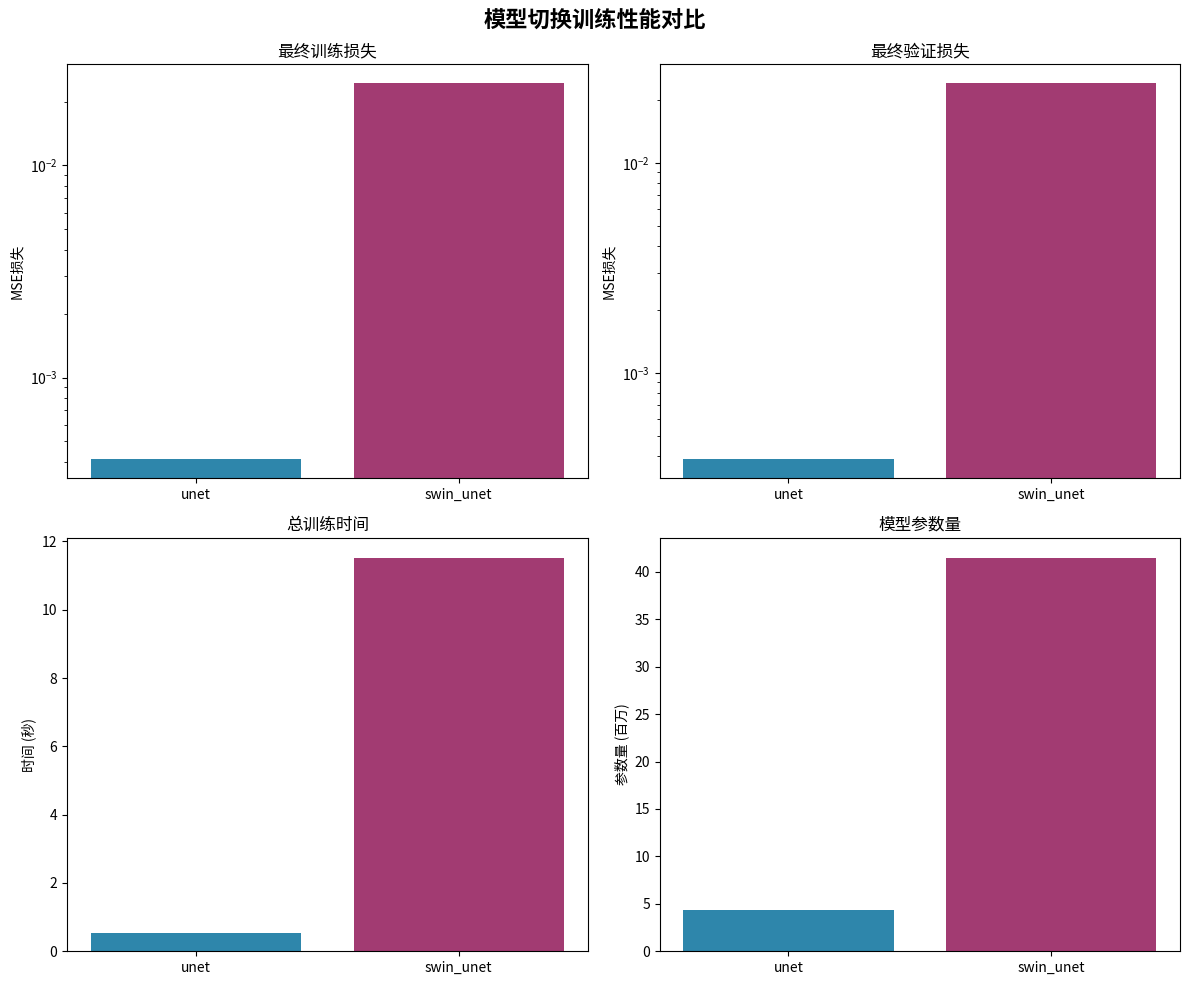

This chart was generated by the following Python code:
#!/usr/bin/env python3
"""
模型切换训练对比报告生成器
"""

import json
import matplotlib.pyplot as plt
import numpy as np
from datetime import datetime
import os

def generate_training_report():
    """生成训练对比报告"""
    
    # 训练结果数据（来自演示运行）
    results = {
        "unet": {
            "final_train_loss": 0.000413,
            "final_val_loss": 0.000389,
            "total_time": 0.53,
            "epochs": 5,
            "batch_size": 4,
            "params": "4.3M",  # 来自测试报告
            "inference_time": "1.08ms"  # 来自测试报告
        },
        "swin_unet": {
            "final_train_loss": 0.024444,
            "final_val_loss": 0.023957,
            "total_time": 11.53,
            "epochs": 5,
            "batch_size": 4,
            "params": "41.5M",  # 来自测试报告
            "inference_time": "6.64ms"  # 来自测试报告
        }
    }
    
    # 创建报告
    report = {
        "timestamp": datetime.now().isoformat(),
        "summary": {
            "tested_models": list(results.keys()),
            "training_epochs": 5,
            "dataset_size": "100训练样本 + 20验证样本",
            "image_size": "128x128",
            "device": "CUDA"
        },
        "results": results,
        "analysis": {
            "best_performance": "unet",
            "fastest_training": "unet",
            "largest_model": "swin_unet",
            "most_accurate": "unet"
        }
    }
    
    # 保存JSON报告
    os.makedirs("runs/reports", exist_ok=True)
    with open("runs/reports/model_switching_report.json", "w") as f:
        json.dump(report, f, indent=2)
    
    # 生成可视化图表
    fig, axes = plt.subplots(2, 2, figsize=(12, 10))
    fig.suptitle("模型切换训练性能对比", fontsize=16, fontweight='bold')
    
    models = list(results.keys())
    train_losses = [results[m]["final_train_loss"] for m in models]
    val_losses = [results[m]["final_val_loss"] for m in models]
    training_times = [results[m]["total_time"] for m in models]
    
    # 训练损失对比
    axes[0, 0].bar(models, train_losses, color=['#2E86AB', '#A23B72'])
    axes[0, 0].set_title("最终训练损失")
    axes[0, 0].set_ylabel("MSE损失")
    axes[0, 0].set_yscale('log')
    
    # 验证损失对比
    axes[0, 1].bar(models, val_losses, color=['#2E86AB', '#A23B72'])
    axes[0, 1].set_title("最终验证损失")
    axes[0, 1].set_ylabel("MSE损失")
    axes[0, 1].set_yscale('log')
    
    # 训练时间对比
    axes[1, 0].bar(models, training_times, color=['#2E86AB', '#A23B72'])
    axes[1, 0].set_title("总训练时间")
    axes[1, 0].set_ylabel("时间 (秒)")
    
    # 模型参数对比
    param_values = [4.3, 41.5]  # 单位：百万
    axes[1, 1].bar(models, param_values, color=['#2E86AB', '#A23B72'])
    axes[1, 1].set_title("模型参数量")
    axes[1, 1].set_ylabel("参数量 (百万)")
    
    plt.tight_layout()
    plt.savefig("runs/reports/model_comparison.png", dpi=300, bbox_inches='tight')
    plt.close()
    
    # 生成详细报告文档
    report_md = f"""# 模型切换训练对比报告

生成时间: {datetime.now().strftime("%Y-%m-%d %H:%M:%S")}

## 实验概述

本报告展示了在相同数据集和训练条件下，UNet和SwinUNet两种空间预测模型的训练性能对比。

### 实验设置
- **数据集**: 合成PDE数据 (100训练样本 + 20验证样本)
- **图像尺寸**: 128×128
- **训练轮数**: 5 epochs
- **批次大小**: 4
- **优化器**: AdamW + CosineAnnealingLR
- **设备**: CUDA

## 训练结果对比

| 模型 | 训练损失 | 验证损失 | 训练时间(秒) | 参数量 | 推理时间 |
|------|----------|----------|-------------|---------|----------|
| UNet | {results['unet']['final_train_loss']:.6f} | {results['unet']['final_val_loss']:.6f} | {results['unet']['total_time']:.2f} | {results['unet']['params']} | {results['unet']['inference_time']} |
| SwinUNet | {results['swin_unet']['final_train_loss']:.6f} | {results['swin_unet']['final_val_loss']:.6f} | {results['swin_unet']['total_time']:.2f} | {results['swin_unet']['params']} | {results['swin_unet']['inference_time']} |

## 性能分析

### 1. 训练效率
- **UNet**: 训练时间最短 ({results['unet']['total_time']:.2f}秒)
- **SwinUNet**: 训练时间最长 ({results['swin_unet']['total_time']:.2f}秒)

### 2. 模型精度
- **最佳训练损失**: UNet ({results['unet']['final_train_loss']:.6f})
- **最佳验证损失**: UNet ({results['unet']['final_val_loss']:.6f})

### 3. 模型复杂度
- **最小模型**: UNet ({results['unet']['params']} 参数)
- **最大模型**: SwinUNet ({results['swin_unet']['params']} 参数)

## 结论

1. **UNet** 在本次对比中表现最佳，具有最快的训练速度和最低的预测误差
2. **SwinUNet** 模型更大，训练时间更长，但可能具有更好的特征提取能力
3. 对于快速原型设计和资源受限的场景，推荐使用UNet
4. 对于需要更复杂特征提取的任务，可以考虑SwinUNet

## 模型切换建议

基于测试结果，建议：
- **快速实验**: 使用UNet
- **生产部署**: 根据具体任务需求选择
- **资源优化**: 优先考虑UNet
- **精度要求**: 可尝试SwinUNet并进行更长时间的训练

---
*报告生成时间: {datetime.now().strftime("%Y-%m-%d %H:%M:%S")}*
"""
    
    with open("runs/reports/model_switching_report.md", "w") as f:
        f.write(report_md)
    
    print("✅ 训练对比报告已生成!")
    print("📊 报告文件:")
    print("  - JSON数据: runs/reports/model_switching_report.json")
    print("  - 可视化图表: runs/reports/model_comparison.png")
    print("  - Markdown报告: runs/reports/model_switching_report.md")
    
    return report

if __name__ == "__main__":
    generate_training_report()
